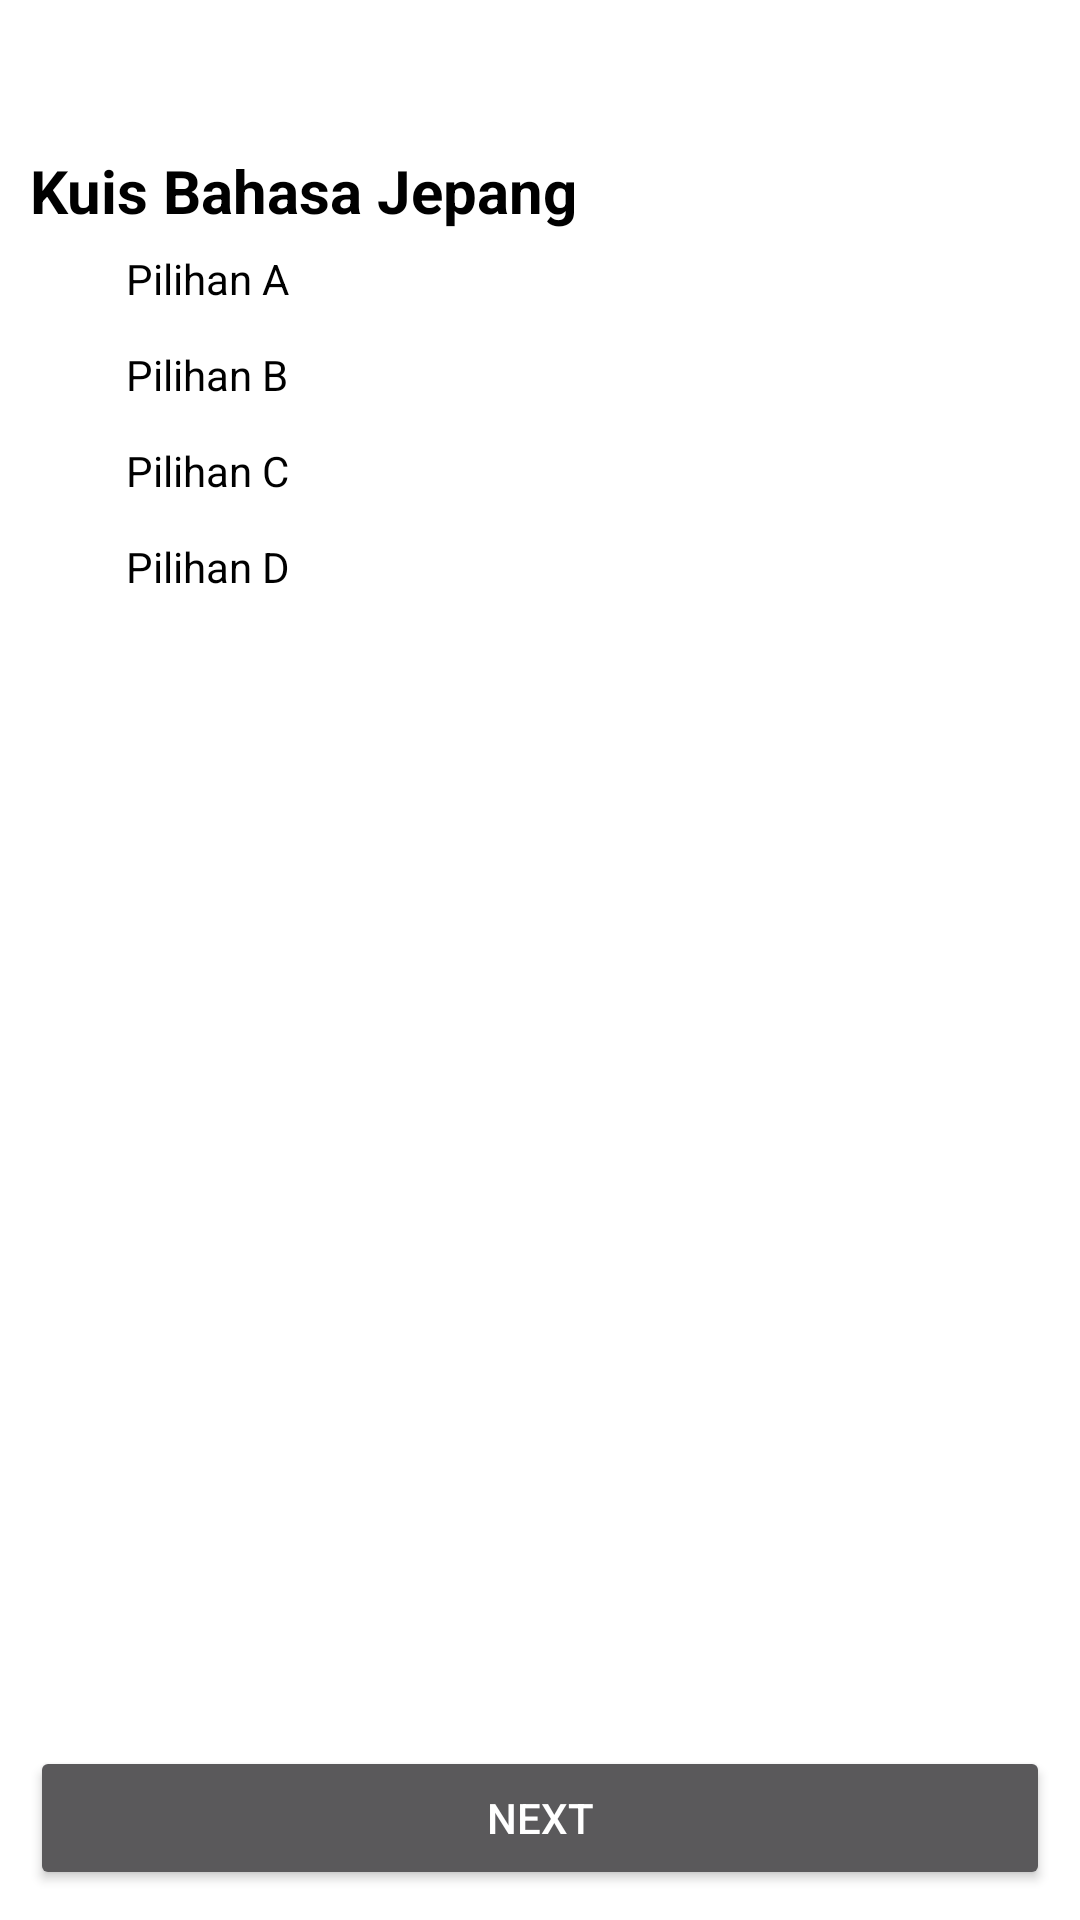

Android layout source for this screen:
<!-- AndroidManifest.xml: application theme Theme.QuizPelajaranPokok -->
<!-- res/layout/activity_kuis_bjepang.xml -->
<?xml version="1.0" encoding="utf-8"?>
<LinearLayout xmlns:android="http://schemas.android.com/apk/res/android"
    xmlns:app="http://schemas.android.com/apk/res-auto"
    xmlns:tools="http://schemas.android.com/tools"
    android:layout_width="match_parent"
    android:layout_height="match_parent"
    android:orientation="vertical"
    android:padding="10dp"
    android:background="@color/white"
    tools:context=".kuis_Bjepang">

    <TextView
        android:textColor="@color/black"
        android:layout_marginTop="40dp"
        android:layout_width="wrap_content"
        android:layout_height="wrap_content"
        android:text="Kuis Bahasa Jepang"
        android:id="@+id/kuis"
        android:textSize="20sp"
        android:textStyle="bold"/>

    <RadioGroup
        android:layout_width="wrap_content"
        android:id="@+id/pilihan"
        android:layout_height="wrap_content">

        <RadioButton
            android:textColor="@color/black"
            android:layout_width="wrap_content"
            android:layout_height="wrap_content"
            android:text="Pilihan A"
            android:id="@+id/pilihanA"/>

        <RadioButton
            android:textColor="@color/black"
            android:layout_width="wrap_content"
            android:layout_height="wrap_content"
            android:text="Pilihan B"
            android:id="@+id/pilihanB"/>

        <RadioButton
            android:textColor="@color/black"
            android:layout_width="wrap_content"
            android:layout_height="wrap_content"
            android:text="Pilihan C"
            android:id="@+id/pilihanC"/>

        <RadioButton
            android:textColor="@color/black"
            android:layout_width="wrap_content"
            android:layout_height="wrap_content"
            android:text="Pilihan D"
            android:id="@+id/pilihanD"/>

    </RadioGroup>

    <RelativeLayout
        android:layout_width="match_parent"
        android:layout_height="wrap_content">

        <Button
            android:id="@+id/next"
            android:layout_width="wrap_content"
            android:layout_height="wrap_content"
            android:layout_gravity="center"
            android:onClick="next"
            android:text="Next"
            android:layout_alignParentBottom="true"
            android:layout_alignParentLeft="true"
            android:layout_alignParentStart="true"
            android:layout_alignParentRight="true"
            android:layout_alignParentEnd="true" />

    </RelativeLayout>

</LinearLayout>
<!-- resources referenced by this layout -->
<resources>
  <color name="black">#FF000000</color>
  <color name="white">#FFFFFFFF</color>
  <style name="Theme.QuizPelajaranPokok" parent="Theme.AppCompat.NoActionBar">
          
          <item name="colorPrimary">@color/white</item>
          <item name="colorPrimaryDark">@color/warnaSplashScreen</item>
          <item name="colorAccent">@color/teal_200</item>
          
      </style>
  <color name="warnaSplashScreen">#7ED957</color>
  <color name="teal_200">#FF03DAC5</color>
</resources>
